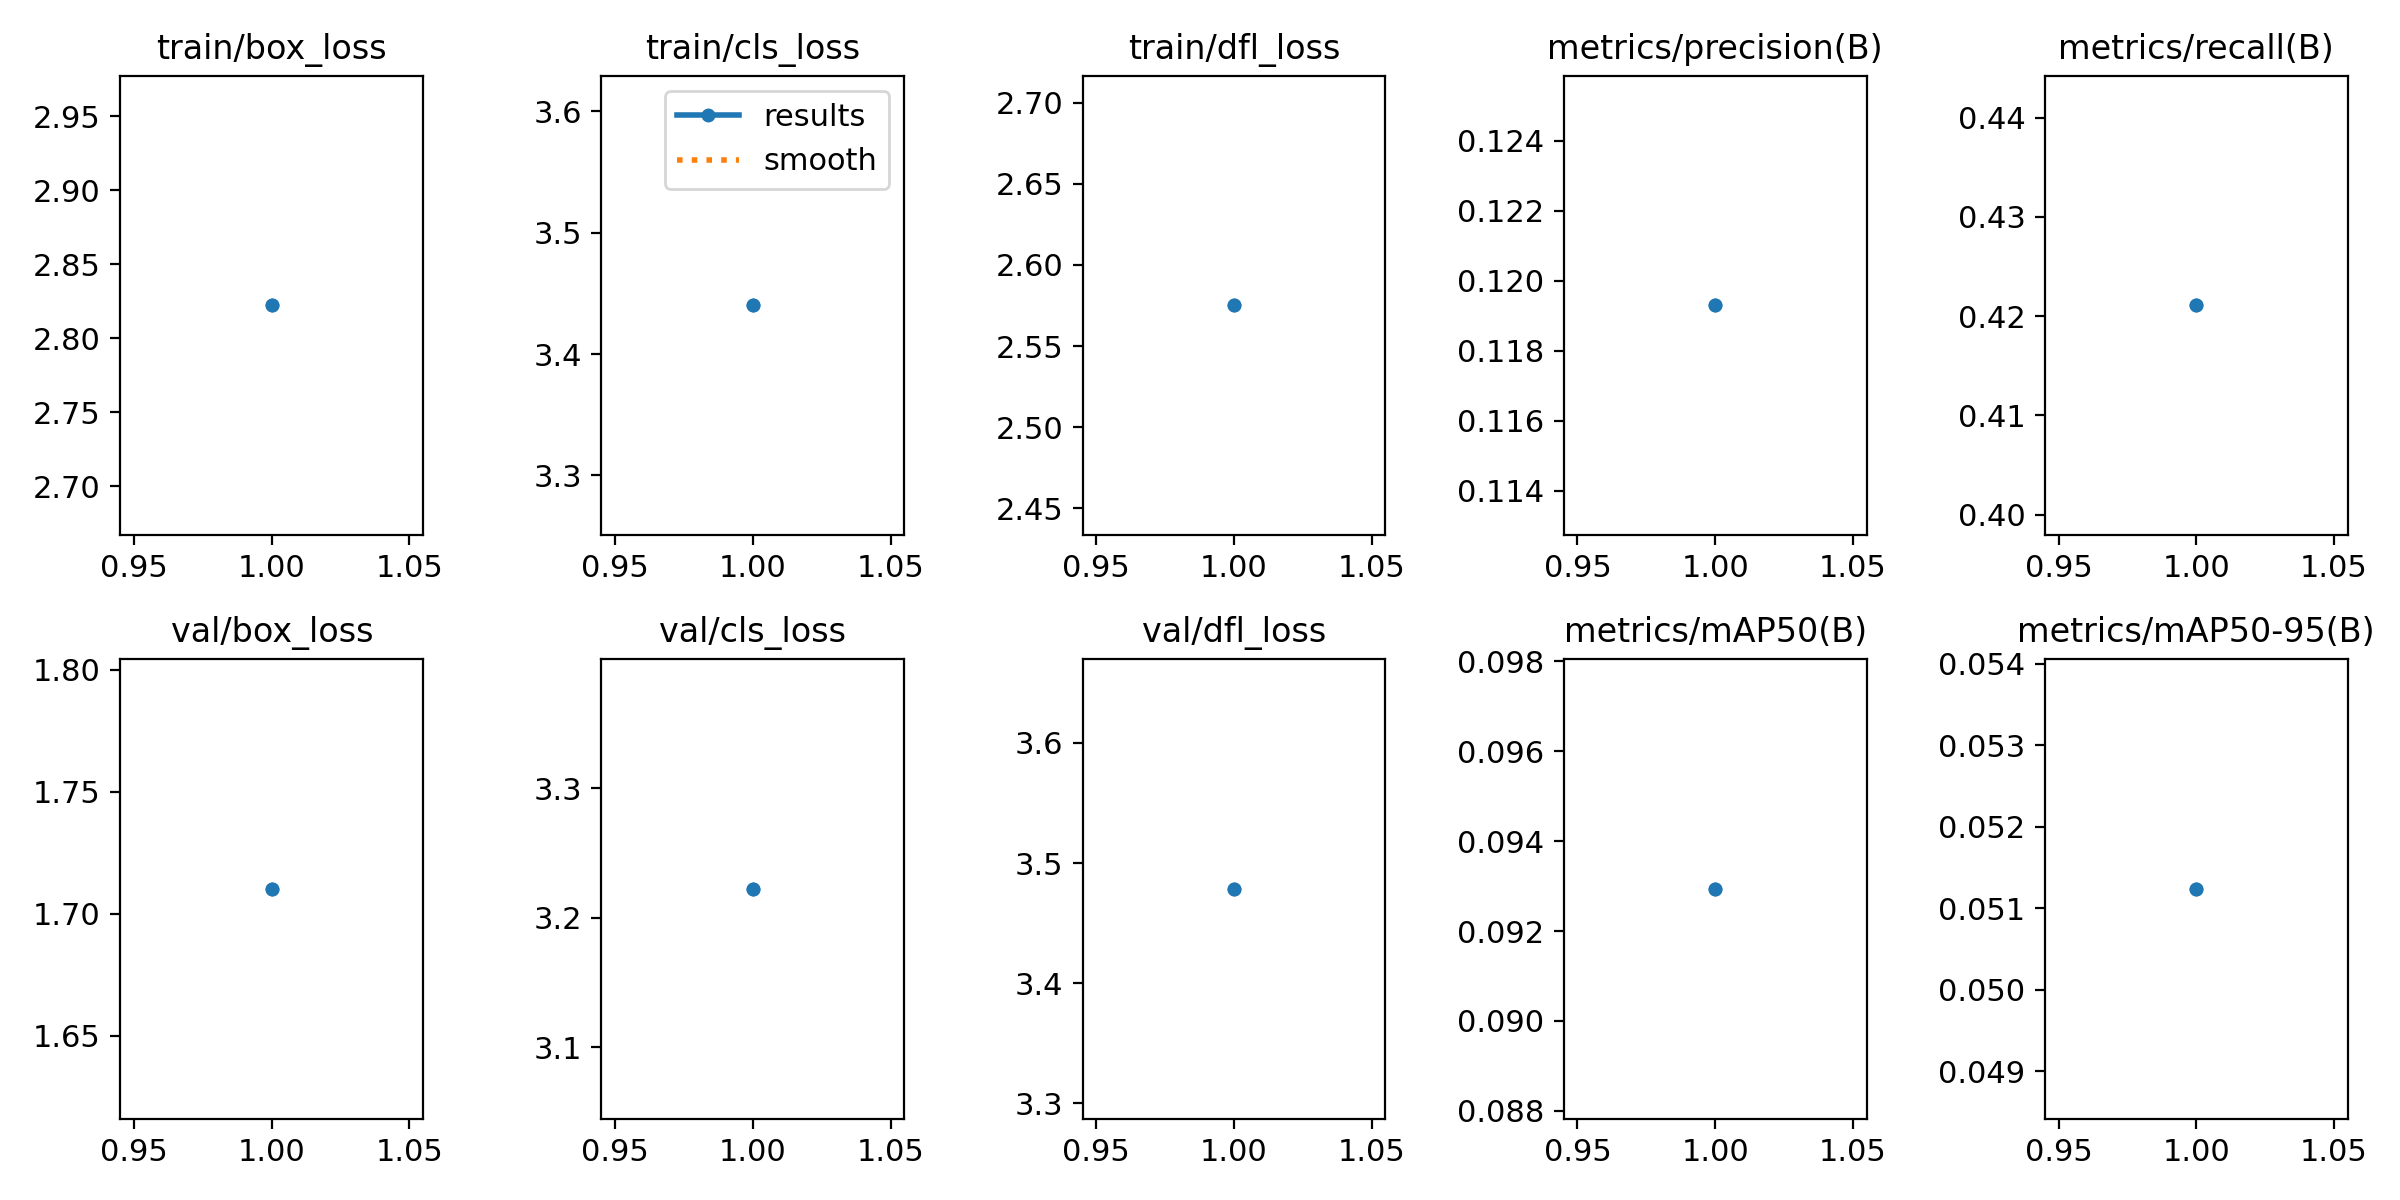

The table this chart was drawn from, first rows:
epoch, train/box_loss, train/cls_loss, train/dfl_loss, metrics/precision(B), metrics/recall(B), metrics/mAP50(B), metrics/mAP50-95(B), val/box_loss, val/cls_loss, val/dfl_loss, lr/pg0, lr/pg1, lr/pg2
1, 2.822, 3.44, 2.575, 0.1193, 0.4211, 0.09294, 0.05124, 1.71, 3.222, 3.478, 0.0001429, 0.0001429, 0.0001429
1, 2.822, 3.44, 2.575, 0.1193, 0.4211, 0.09294, 0.05124, 1.71, 3.222, 3.478, 0.0001429, 0.0001429, 0.0001429
